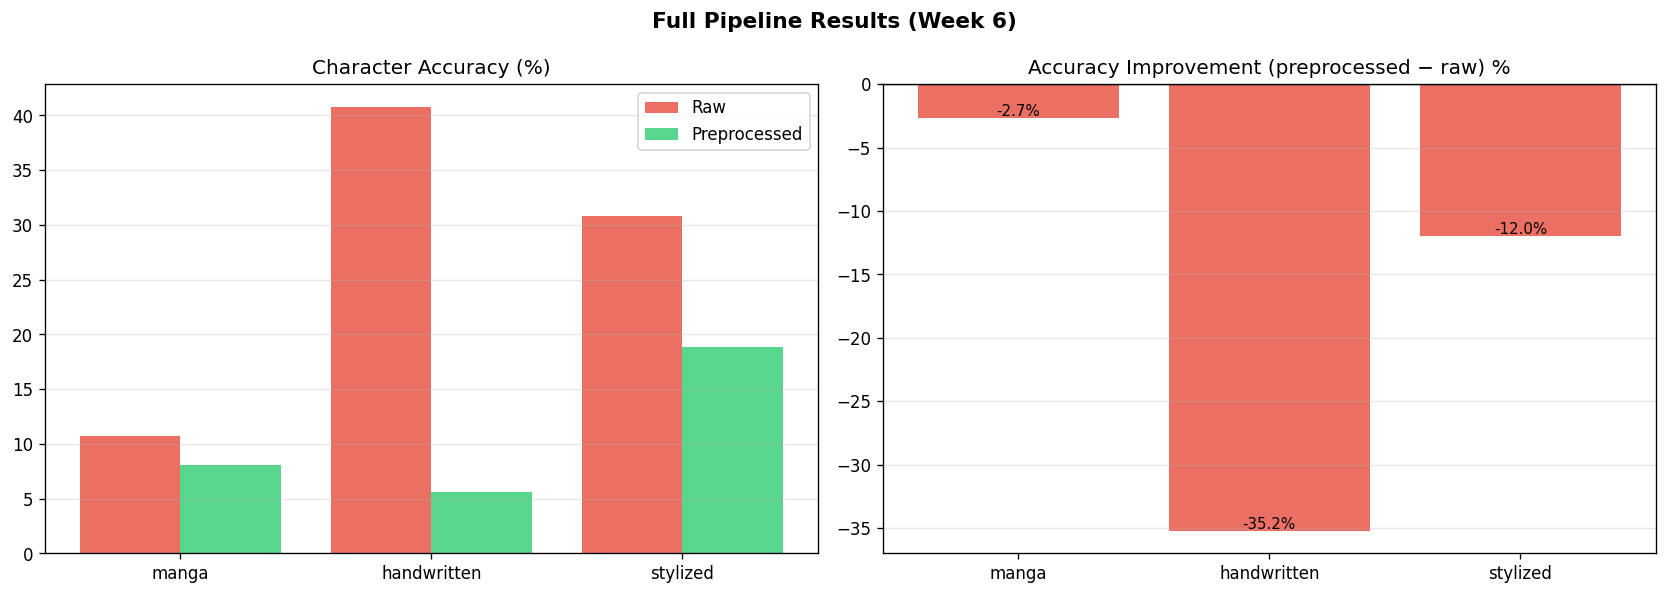

Source data for this figure (header and first rows):
filename, category, image_path, timestamp, success, error, input_valid, preprocessing_applied, raw_ocr_text, processed_ocr_text, raw_char_count, proc_char_count, ground_truth, raw_char_accuracy, raw_word_accuracy, proc_char_accuracy, proc_word_accuracy, char_accuracy_improvement, ocr_valid, ocr_word_count, translated_text, translation_source_lang, translation_target_lang, translation_from_cache
0 (1).jpg, manga, sample_images/manga\0 (1).jpg, 2026-04-10T17:00:41.432508, True, , True, manga, 00 am?~~ aN ’?De} UA?sore?| cop?NA | ~~?…, es ly. Ws Af] _. rm Oh ‘?{ ‘\ ‘4 se ae) …, 74, 1776, nan, 6.56, 0.0, 0.5, 0.0, -6.06, True, 618, میں جھوٹا ہوں۔ Ws Af] _. rm اوہ‘?{ ‘ \ ‘…, auto, ur, True
0 (2).jpg, manga, sample_images/manga\0 (2).jpg, 2026-04-10T17:00:46.327965, True, , True, manga, = @ Tee,?YOU Abeve wee a t TRAN Si?| Mat…, ORWE?, -?beg wi] ORE ee ON oe?’ Masta we…, 50, 673, BUT DRIVER, IF WE'RE GOING TO SUIDO BASH…, 21.65, 5.88, 13.31, 2.94, -8.34, True, 222, ORWE?, -?بیگ] ORE ہاں پر ہاں?'ماسٹر ویسٹ…, auto, ur, True
0 (3).jpg, manga, sample_images/manga\0 (3).jpg, 2026-04-10T17:00:50.227620, True, , True, manga, , x es : :?~~, r va?wf . See .. Zz Test — …, 0, 1598, nan, 0.0, 0.0, 0.53, 0.0, 0.53, True, 500, x ہے ::?~~، r تھا?wf دیکھیں .. Zz ٹیسٹ -…, auto, ur, True
0 (4).jpg, manga, sample_images/manga\0 (4).jpg, 2026-04-10T17:00:55.115386, True, , True, manga, ma ~~?teesou 4 “ee a MPH, BET?ae 2 ah le…, . : SN?LOOKS a Ve — f ay?ee CE GP Cass “…, 145, 316, HMPH, BET YOU GUYS THOUGHT I WAS RUSTY A…, 21.46, 15.79, 26.46, 52.63, 5.0, True, 96, . : ایس این?لگتا ہے ایک Ve — fay?ee CE G…, auto, ur, True
0.jpg, manga, sample_images/manga\0.jpg, 2026-04-10T17:00:58.978229, True, , True, manga, ro AL /?Cr Soy ge?is apy ee??py ee ie 4 …, Ip) Nene NA?fx) 7 IYe ee? f aa ¥ Bie?ooa…, 41, 232, YOU CAN NO LONGER TAKE INTERVIEW!, SHOUL…, 21.78, 0.0, 20.0, 35.71, -1.78, True, 75, آئی پی) نینی این اے?fx) 7 IYe ee؟ f aa ¥…, auto, ur, True
15.jpeg, manga, sample_images/manga\15.jpeg, 2026-04-10T17:01:02.512376, True, , True, manga, VS DR H/o??eg dl ct |??. EE Naas a iF,?y…, SA ee a I  etirees ne?MEL Ree oe?Z kee s…, 74, 1697, アーサーのほうが傷ついている!!,やはり脆弱いな人間,それ息でも,, 4.6, 0.0, 0.47, 0.0, -4.13, True, 520, SA ہاں اور میں ختم نہیں کرتا?ایم ای ایل …, auto, ur, True
2.jpg, manga, sample_images/manga\2.jpg, 2026-04-10T17:01:11.653363, True, , True, manga, waa YE) \ONR®?ee a VAY \\?2) | |?WE. | l…, | ‘ . . | P en?i. =“  ¥ x a (gal ; : A w…, 44, 693, 月が不気味な顔に!?世界に起きた異変の?正体とは!? ,    あ… あれは, …, 7.14, 0.0, 1.87, 10.0, -5.27, True, 244, | ' . | P en?i =" ¥ x a (gal ؛ : A wi : …, auto, ur, True
5.jpg, manga, sample_images/manga\5.jpg, 2026-04-10T17:01:19.821804, True, , True, manga, SU “etl WG | TY, G(lzo8?Sy SS 1A?2) ) of…, \) Ue Soe | (bS 9 3?| Stevens he PLES 2 …, 474, 1560, にっ！, そうだヤマト!!!, ドカン, !!!, え!?, ガチッ!!, 不知…, 0.0, 0.0, 0.0, 0.0, 0.0, True, 505, \) Ue Soe | (بی ایس 93?| سٹیونز اور PLES…, auto, ur, True
Screenshot_1.png, manga, sample_images/manga\Screenshot_1.png, 2026-04-10T17:01:27.644648, True, , True, manga, © DETECTIVE COMICS ©?D ‘STILL, THERE WAS…, DETECTIVE COMICS | @)?©) ) |?ere unos | …, 676, 1912, Always, 2.23, 0.0, 0.81, 0.0, -1.42, True, 479, جاسوسی مزاحیہ | @)?©)) |?پہلے unos | آئی…, auto, ur, True
Screenshot_10.png, manga, sample_images/manga\Screenshot_10.png, 2026-04-10T17:01:31.744512, True, , True, manga, LT ie ies eA |?| Sie?Ss < HN) 4 ais ~?S …, ——— eee Y SSRN?cli Sa Ww Ny) ; l \; ’ bY…, 126, 626, コ…コロン…?その生物は?一体何だ!???わーっ?そんな物?食べるな!!??バリ…, 11.68, 0.0, 3.23, 0.0, -8.45, True, 201, ——— ہاں SSRN?cli Your Ww) ; l\; بذریعہ?د…, auto, ur, True
Screenshot_12.png, manga, sample_images/manga\Screenshot_12.png, 2026-04-10T17:01:34.611427, True, , True, manga, : — AL??PPS ol _ Fy) BLOOD?SOS CaS AF TI…, | | ! on a??i —C*i ALT?cm 4 Nv . ~ “ il?…, 77, 219, آپ کی احتیاط?آپ کی سلامتی کی?ضمانت ہے, 4.4, 0.0, 2.03, 0.0, -2.37, True, 63, | | ! ایک پر??i —C*i ALT?سینٹی میٹر 4 Nv…, auto, ur, True
Screenshot_2.png, manga, sample_images/manga\Screenshot_2.png, 2026-04-10T17:01:36.728226, True, , True, manga, GS) DETECTIVE COMICS &?NOT BEEN FOOLED B…, DETECTIVE COMICS | &.?\ 4 >?BUT TWO WATC…, 824, 1379, Handwritten, 1.49, 0.0, 1.83, 0.0, 0.34, True, 330, جاسوسی مزاحیہ | اور?\ 4 >?لیکن دو دیکھنے…, auto, ur, True
Screenshot_23.png, manga, sample_images/manga\Screenshot_23.png, 2026-04-10T17:01:40.854273, True, , True, manga, a Bion.?eH eae? do's, hal ual ie Moe, Wn…, + = a a - os _ a a a N ¥, meaner Ns DO a…, 332, 4249, MEANWHILE —THE CAR STOPS — ITS OWNER GOE…, 1.16, 5.26, 0.41, 21.05, -0.75, True, 1369, + = a a - os _ a a a N ¥، مطلب Ns DO a r…, auto, ur, True
Screenshot_3.png, manga, sample_images/manga\Screenshot_3.png, 2026-04-10T17:01:47.801233, True, , True, manga, Editorial ‘at i Ve?Advisory Board x ee W…, | Advisory Loard |Sa ae. . |:?OR. LAURET…, 1222, 2167, TO DO LIST, 1.54, 0.0, 0.79, 0.0, -0.75, True, 456, | ایڈوائزری لارڈ |Sa ae. . |:?یا لوریٹا …, auto, ur, True
Screenshot_4.png, manga, sample_images/manga\Screenshot_4.png, 2026-04-10T17:01:52.070986, True, , True, manga, © gat?= genes i?Pater ig : < ae pe ;?— p…, NY 1S Soh | ag 7 ae) =)?PRs Paipoieed | …, 91, 252, Write 'n'  Wipe Poster, 19.51, 0.0, 7.88, 0.0, -11.63, True, 79, 1S سوہ | 7 اے) =)?کرایہ پر لی گئی PRs | …, auto, ur, True
Screenshot_5.png, manga, sample_images/manga\Screenshot_5.png, 2026-04-10T17:01:54.216577, True, , True, manga, Se SL tae??: r me??= a =??- ES?S- has ry…, SE 4 HERE. - — KN Ls :?¢ oy AN \* . NS S…, 93, 266, OVER HERE., ANY SIGN OF HIM?, NOT YET, S…, 18.99, 4.55, 46.76, 59.09, 27.77, True, 89, SE 4 یہاں۔ - KN Ls :?¢ oy AN ** . NS S >…, auto, ur, True
Screenshot_6.png, manga, sample_images/manga\Screenshot_6.png, 2026-04-10T17:01:58.509574, True, , True, manga, aera 7 ia \\?FUGA BELA EX MS —}?SF — ABS…, o?ogo TL?oe ea ee T\?RIA BE ZS EX L SL?L…, 75, 74, 十一年了整整十一年系统你就不能给我好一点的天赋吗, 气抖冷……, 点赞转发, 4.44, 0.0, 2.2, 0.0, -2.24, True, 24, o?ogo TL?ہوا اور T\?RIA BE ZS اور L SL?L…, auto, ur, True
Screenshot_7.png, manga, sample_images/manga\Screenshot_7.png, 2026-04-10T17:02:02.708653, True, , True, manga, KE +L?Ripa?MEBDA?BR ASK BSS?FPitBA RAK?R…, ASL?Aina?MEBDA?BRK |?( ATBRRRE—R \?RARER…, 92, 87, 我重生以后?自带系统?这是多少人?梦寐以求的事??不过每天只能摇一次?灵根资质和…, 11.25, 0.0, 11.54, 0.0, 0.29, True, 19, ASL?عینا?MEBDA?BRK |?(ATBRRRE-R \?نایاب …, auto, ur, True
Screenshot_8.png, manga, sample_images/manga\Screenshot_8.png, 2026-04-10T17:02:06.833186, True, , True, manga, we <i = *?| THOUGHT. | : Sai, SA EZ?"Ah a?il LARA. LS?— | ) fe , ‘| ae…, 28, 103, OR…. SO I THOUGHT,, 44.44, 0.0, 12.77, 0.0, -31.67, True, 34, SA EZ?"اوہ اے?لارا ایل ایس?- | ) ایمان، …, auto, ur, True
handwritten_1.jpg, handwritten, sample_images/handwritten\handwritten_1.…, 2026-04-10T17:02:08.456070, True, , True, handwritten, a?eee?SS?eS?Ee Bse shad Ta Bacio?=?=a?Pa, _ 4% Une ages 2 =?a ODO al?—. _——.- - oe…, 40, 125, This is  A test image, writing like this…, 17.65, 6.67, 12.9, 6.67, -4.75, True, 41, _ 4% Une عمر 2 =?اور ODO al?-. _——.- - آ…, auto, ur, True
image (1).jpg, handwritten, sample_images/handwritten\image (1).jpg, 2026-04-10T17:02:08.977383, True, , True, handwritten, Le | Wane?sous, . : - a5, eS?. . on . aes : t “~ ‘ a Ca …, 14, 955, Though they may gather some left-wing, 18.18, 0.0, 4.55, 0.0, -13.63, True, 345, . : - a5، eS?. . پر aes : t "~ ' the Ca …, auto, ur, True
image (10).jpg, handwritten, sample_images/handwritten\image (10).jpg, 2026-04-10T17:02:09.962932, True, , True, handwritten, xssuredness "Bella Bella Narie” ( Rarlop…, . Par . wee . oF ta . -_- . . . an wa oa…, 88, 3053, assuredness "Bella Bella Marie" (Parloph…, 91.39, 58.33, 1.91, 8.33, -89.48, True, 940, . . اس کے -_- . . a we oad fire! کا t oa…, auto, ur, True
image (11).jpg, handwritten, sample_images/handwritten\image (11).jpg, 2026-04-10T17:02:13.237761, True, , True, handwritten, Showing Yat Such Changes Are part of Qa, Payor? Ma ‘ep . 8S Fawn wee fF ? ee Se?>…, 39, 4815, showing that such changes are part of a, 93.75, 75.0, 1.52, 37.5, -92.23, True, 1454, ادا کرنے والا؟ میرا 'ای پی۔ 8S فان وی ای…, auto, ur, True
image (2).jpg, handwritten, sample_images/handwritten\image (2).jpg, 2026-04-10T17:02:18.061471, True, , True, handwritten, Large ty Shy o/ Katou UM 3 ar Ohely Yo h…, Ue, me tf pp fe kf. Mae oD Vif fi fe Sf?…, 42, 141, A large majority of Labour MPs are likel…, 52.78, 10.0, 28.57, 10.0, -24.21, True, 37, Ue، me tf pp fe kf. Mae oD Vif fi fe Sf?…, auto, ur, True
image (3).jpg, handwritten, sample_images/handwritten\image (3).jpg, 2026-04-10T17:02:18.527965, True, , True, handwritten, , att?” . Wes =e weve OPE! a, Py re . . ra…, 0, 952, members THE two rural African Nationalis…, 0.0, 0.0, 6.7, 0.0, 6.7, True, 342, دل?". ویس = ای وی او پی ای! اے، پی ری ..…, auto, ur, True
image (4).jpg, handwritten, sample_images/handwritten\image (4).jpg, 2026-04-10T17:02:19.565084, True, , True, handwritten, teeresses have hem Craleol Nest ~bpur Se…, reyes “A, FF. aT aie -?7 ee “ye* ap eh N…, 46, 9612, Peeresses have been created. Most Labour…, 61.9, 14.29, 0.99, 0.0, -60.91, True, 2800, reyes “A, FF. aT aie - 7 is “ye* ap eh N…, auto, ur, True
image (5).jpg, handwritten, sample_images/handwritten\image (5).jpg, 2026-04-10T17:02:30.026080, True, , True, handwritten, , PPAR te ee pew we ME a te gt om eg tL et…, 0, 5173, in Northern Rhodesia, but the Colonial S…, 0.0, 0.0, 1.7, 14.29, 1.7, True, 1474, PPAR CIPO TET اور 9K opp toto Tipe mm eo…, auto, ur, True
image (6).jpg, handwritten, sample_images/handwritten\image (6).jpg, 2026-04-10T17:02:35.476878, True, , True, handwritten, lucky lo haye descended From Soh economi…, a ae Foe vee te ete A>; - oo 5 . od Use …, 52, 3225, lucky to have descended from such econom…, 86.67, 50.0, 2.63, 12.5, -84.04, True, 925, اور ae دشمن آپ کا A> دیکھیں۔ - 5 od Use …, auto, ur, True
image (7).jpg, handwritten, sample_images/handwritten\image (7).jpg, 2026-04-10T17:02:39.236326, True, , True, handwritten, aunck {bor RU-; charlet. [Cw Jeeta kh La…, Ase ca . Aehye ~ ” . ey, ays . 7 . en) e…, 41, 1526, and their filing clerks. The studio is l…, 31.88, 12.5, 3.6, 12.5, -28.28, True, 462, Aehye کا محور ~ ” ey, ays . 7 . en) ey??…, auto, ur, True
image (8).jpg, handwritten, sample_images/handwritten\image (8).jpg, 2026-04-10T17:02:40.953604, True, , True, handwritten, , La ae - ‘fas ~ a wie a ee ee . os.y ’ va…, 0, 1578, water to make him swim when he is born., 0.0, 0.0, 3.77, 33.33, 3.77, True, 505, ae - 'fas ~ ee ee os.y' vate کا اختتام۔ …, auto, ur, True
image (9).jpg, handwritten, sample_images/handwritten\image (9).jpg, 2026-04-10T17:02:42.981315, True, , True, handwritten, ‘Lock fe wont om earnantly "You at net g…, *,?. Loft . cece?ay soe . . - ret! - ee?…, 44, 2479, "Look!" he went on earnestly. "You're no…, 64.94, 0.0, 3.19, 12.5, -61.75, True, 791, *،?. لوفٹ cece?ہے . - سرخ! --.کھانا?اور …, auto, ur, True
image.jpg, handwritten, sample_images/handwritten\image.jpg, 2026-04-10T17:02:45.512834, True, , True, handwritten, ae hy oe pe come ig ~S spe a, a ff a Jy fo ff wo”?free owt vi aioe ioe…, 28, 117, Though they may gather some Left-wing su…, 32.79, 12.5, 11.38, 12.5, -21.41, True, 38, a ff a Jy fo ff wo"?مفت owt vi aioe ioe …, auto, ur, True
Screenshot_1.png, handwritten, sample_images/handwritten\Screenshot_1.p…, 2026-04-10T17:02:46.008501, True, , True, handwritten, (May, Te aa oat Ste - : . - iors oo Powe ae Fg…, 4, 1263, Always, 40.0, 0.0, 1.25, 0.0, -38.75, True, 490, Te aa oat Ste - : . - iors oo Powe ae Fg…, auto, ur, True
Screenshot_2.png, handwritten, sample_images/handwritten\Screenshot_2.p…, 2026-04-10T17:02:47.481412, True, , True, handwritten, andwrit ten, , 11, 0, Handwritten, 95.24, 0.0, 0.0, 0.0, -95.24, False, 0, , , , 
Screenshot_3.png, handwritten, sample_images/handwritten\Screenshot_3.p…, 2026-04-10T17:02:47.897079, True, , True, handwritten, aX?= AS?xo v9?A.?i?4.?A-, : 2 = ~— = Cai ™ = 5 TS: ee?enn A ys ae …, 24, 57, TO DO LIST, 6.67, 0.0, 8.7, 0.0, 2.03, True, 23, : 2 = ~— = Cai™ = 5 TS: ee?enn A ys ae a…, auto, ur, True
test_image.jpg, handwritten, sample_images/handwritten\test_image.jpg, 2026-04-10T17:02:48.568224, True, , True, handwritten, =, mn ll ; Date _——_____?I~ Polynewmal tinr…, 1, 326, Polynomial time problems are determinist…, 0.0, 0.0, 1.62, 9.62, 1.62, True, 65, mn ll ; تاریخ ___________?I~ پولینیومل ٹ…, auto, ur, True
Screenshot_1.png, stylized, sample_images/stylized\Screenshot_1.png, 2026-04-10T17:02:49.360398, True, , True, stylized, LIFE IS IN?THEIR HANDS-#@ DEATH IS ON?TH…, iva. Wo SN Cad See?LIFE IS IN?THEIR HAND…, 105, 218, Always, 4.04, 0.0, 3.24, 0.0, -0.8, True, 53, iva Wo SN Cad See?زندگی داخل ہے۔?ان کے ہ…, auto, ur, True
Screenshot_10.png, stylized, sample_images/stylized\Screenshot_10.png, 2026-04-10T17:02:49.995727, True, , True, stylized, , TO KYO EXHIBITION?{i?ESE ih??SiR ft?en i…, 0, 41, コ…コロン…?その生物は?一体何だ!???わーっ?そんな物?食べるな!!??バリ…, 0.0, 0.0, 12.5, 0.0, 12.5, True, 10, KYO نمائش کے لیے?{i?ای ایس ای آئی ایچ??S…, auto, ur, True
Screenshot_11.png, stylized, sample_images/stylized\Screenshot_11.png, 2026-04-10T17:02:50.461598, True, , True, stylized, N iat A ii, it At 2 1, 10, 9, ...SAVE THE SOUL SOCIETY. ?ICHIGO KUROSA…, 12.5, 0.0, 12.77, 0.0, 0.27, True, 4, یہ 2 1 پر ہے۔, auto, ur, True
Screenshot_12.png, stylized, sample_images/stylized\Screenshot_12.png, 2026-04-10T17:02:50.937350, True, , True, stylized, FPtovoocosevoveseseseseness?* *?3 ee aw …, ZEEE SSSR SORE ESE ESS The He?& &}?f ye …, 146, 144, آپ کی احتیاط?آپ کی سلامتی کی?ضمانت ہے, 2.63, 0.0, 2.76, 0.0, 0.13, True, 46, ZEEE SSSR SORE چاہیے ESS The He?&&}?f w …, auto, ur, True
Screenshot_13.png, stylized, sample_images/stylized\Screenshot_13.png, 2026-04-10T17:02:51.655601, True, , True, stylized, | Trafalgar?Lambeth > |Z?Bridge ce, } Gen Trafalgar??Square [?Lam beth =» | …, 34, 57, Paperink?A natural ballpoint handwriting…, 30.99, 0.0, 15.73, 16.67, -15.26, True, 13, } جنرل ٹرافالگر??مربع [?لام بیت =» | a a…, auto, ur, True
Screenshot_14.png, stylized, sample_images/stylized\Screenshot_14.png, 2026-04-10T17:02:52.141573, True, , True, stylized, A Give way to No footway?Humps for oncom…, Give way to No footway?Humps for oncomin…, 72, 70, Humps for ½ mile  ?Give way to oncoming …, 45.76, 92.31, 46.15, 92.31, 0.39, True, 14, No footway کو راستہ دیں۔?400 گز کے لیے آ…, auto, ur, True
Screenshot_15.png, stylized, sample_images/stylized\Screenshot_15.png, 2026-04-10T17:02:52.579491, True, , True, stylized, i > Bek?1?(ex: 20), ry qe » J ;?Jie JO: vy i Peg * 4?~— - _)…, 18, 364, Max Speed 20, 32.0, 0.0, 2.92, 0.0, -29.08, True, 113, انہیں ry » J ;?دیکھیں JO: vy اور Peg * 4…, auto, ur, True
Screenshot_16.png, stylized, sample_images/stylized\Screenshot_16.png, 2026-04-10T17:02:53.307852, True, , True, stylized, NO?EXIT, NO?EXIT, 7, 7, NO EXIT, 92.31, 100.0, 92.31, 100.0, 0.0, True, 2, NO?باہر نکلیں۔, auto, ur, True
Screenshot_17.png, stylized, sample_images/stylized\Screenshot_17.png, 2026-04-10T17:02:53.884125, True, , True, stylized, NO?ENTRY, NO?ENTRY, 8, 8, NO ENTRY, 93.33, 100.0, 93.33, 100.0, 0.0, True, 2, NO?اندراج, auto, ur, True
Screenshot_18.png, stylized, sample_images/stylized\Screenshot_18.png, 2026-04-10T17:02:54.519055, True, , True, stylized, gMARKET SQUARE}, a OV ge ae }?oe . - ’ att of - * = ee ae…, 15, 2007, MARKET SQUARE, 92.31, 0.0, 1.21, 0.0, -91.1, True, 750, OV ہونے دو }?oe - ' att of - * = ee ae ,…, auto, ur, True
Screenshot_19.png, stylized, sample_images/stylized\Screenshot_19.png, 2026-04-10T17:02:56.718748, True, , True, stylized, r = * The Royel some — Ses?Se SS and Che…, . ur “f° ~ = ‘ * os : Sy b. tats te on i…, 83, 538, The Royal Borough of Kensington and Chel…, 58.73, 50.0, 19.24, 30.0, -39.49, True, 165, . ur “f° ~ = ‘ * os : Sy b. tats te on i…, auto, ur, True
Screenshot_2.png, stylized, sample_images/stylized\Screenshot_2.png, 2026-04-10T17:02:57.571307, True, , True, stylized, ws?are abe bony Serrerel?(8s are oe?cee …, we ~— rere eee - ar = : | —_ * we rr?7 y…, 177, 680, Handwritten, 7.89, 0.0, 2.16, 0.0, -5.73, True, 251, ہم ~— کے مطابق - ar = : | —_* جہاں rr?7 …, auto, ur, True
Screenshot_20.png, stylized, sample_images/stylized\Screenshot_20.png, 2026-04-10T17:02:58.705358, True, , True, stylized, Watford Pr?Amersham wT |?, M250 #, 7 : ~~ « dl "3. , ead TT vee, ; Pw ‘?Nw …, 33, 440, Watford  ?Amersham  ?M25, 83.33, 66.67, 11.15, 33.33, -72.18, True, 154, 7 : ~~ « dl "3. , ead TT vee, ; Pw '?Nw …, auto, ur, True
Screenshot_3.png, stylized, sample_images/stylized\Screenshot_3.png, 2026-04-10T17:02:59.440735, True, , True, stylized, AMAICA ROAD, AMAICA ROAD, 11, 11, TO DO LIST, 11.11, 0.0, 11.11, 0.0, 0.0, True, 2, امیکا روڈ, auto, ur, True
Screenshot_4.png, stylized, sample_images/stylized\Screenshot_4.png, 2026-04-10T17:02:59.940864, True, , True, stylized, ’ — — ;?r= Tey?ot Soe ome - a?coe?Cees c…, di @ al i , Pw al =f — © . 4 ; * t “"q ,…, 41, 114, Write 'n'  Wipe Poster, 24.0, 0.0, 13.19, 0.0, -10.81, True, 47, di @ al i , Pw al =f — © . 4 ; * t ""q، …, auto, ur, True
Screenshot_5.png, stylized, sample_images/stylized\Screenshot_5.png, 2026-04-10T17:03:00.659745, True, , True, stylized, BRIDGE ST?> A 458 |?TOURBRIDGE |, re «BB Shae ‘?1 r |??* @?Q Sipa@o io,?< …, 32, 67, OVER HERE., ANY SIGN OF HIM?, NOT YET, S…, 19.13, 0.0, 18.98, 0.0, -0.15, True, 23, "BB Shae" کا?1 ر |??*@?Q مجھے مارو،?< y …, auto, ur, True
Screenshot_6.png, stylized, sample_images/stylized\Screenshot_6.png, 2026-04-10T17:03:01.443348, True, , True, stylized, =?CAUTION?DANGEROUS CORNER?DRIVE SLOWLY, EeE—_— ae “— « <. ee d . —_— , ~~?he teh…, 39, 392, 十一年了整整十一年系统你就不能给我好一点的天赋吗, 气抖冷……, 点赞转发, 0.0, 0.0, 1.38, 0.0, 1.38, True, 148, EeE—_— ae “— « <. ee d. —_— , ~~?he teh …, auto, ur, True
Screenshot_7.png, stylized, sample_images/stylized\Screenshot_7.png, 2026-04-10T17:03:02.521907, True, , True, stylized, , ae ion a a oo ——aZ wih Bl e ; L - * .?ee…, 0, 114, 我重生以后?自带系统?这是多少人?梦寐以求的事??不过每天只能摇一次?灵根资质和…, 0.0, 0.0, 10.39, 0.0, 10.39, True, 47, ae ion a a oo ——aZ wih Bl e ; L - * .?ee…, auto, ur, True
Screenshot_8.png, stylized, sample_images/stylized\Screenshot_8.png, 2026-04-10T17:03:02.941070, True, , True, stylized, Dy [een0un id +?aid Tea eOUC CUE .??@\ca…, . ° f . a et an - . # . ¢ ¢ an . ‘ “a: a…, 171, 1472, OR…. SO I THOUGHT,, 6.49, 0.0, 2.47, 25.0, -4.02, True, 557, . ° f ایک اور ایک - # ¢ ¢ ایک . ' "a: ae…, auto, ur, True
Screenshot_9.png, stylized, sample_images/stylized\Screenshot_9.png, 2026-04-10T17:03:04.750633, True, , True, stylized, , “?.?¢?o , id?aid -— ow Mo we weer eet we…, 0, 652, IT’S UNBREAKABLE. SEE? !!!?, 0.0, 0.0, 4.19, 0.0, 4.19, True, 237, "?.?¢?o، id?امداد -- ow Mo we weer eet w…, auto, ur, True
